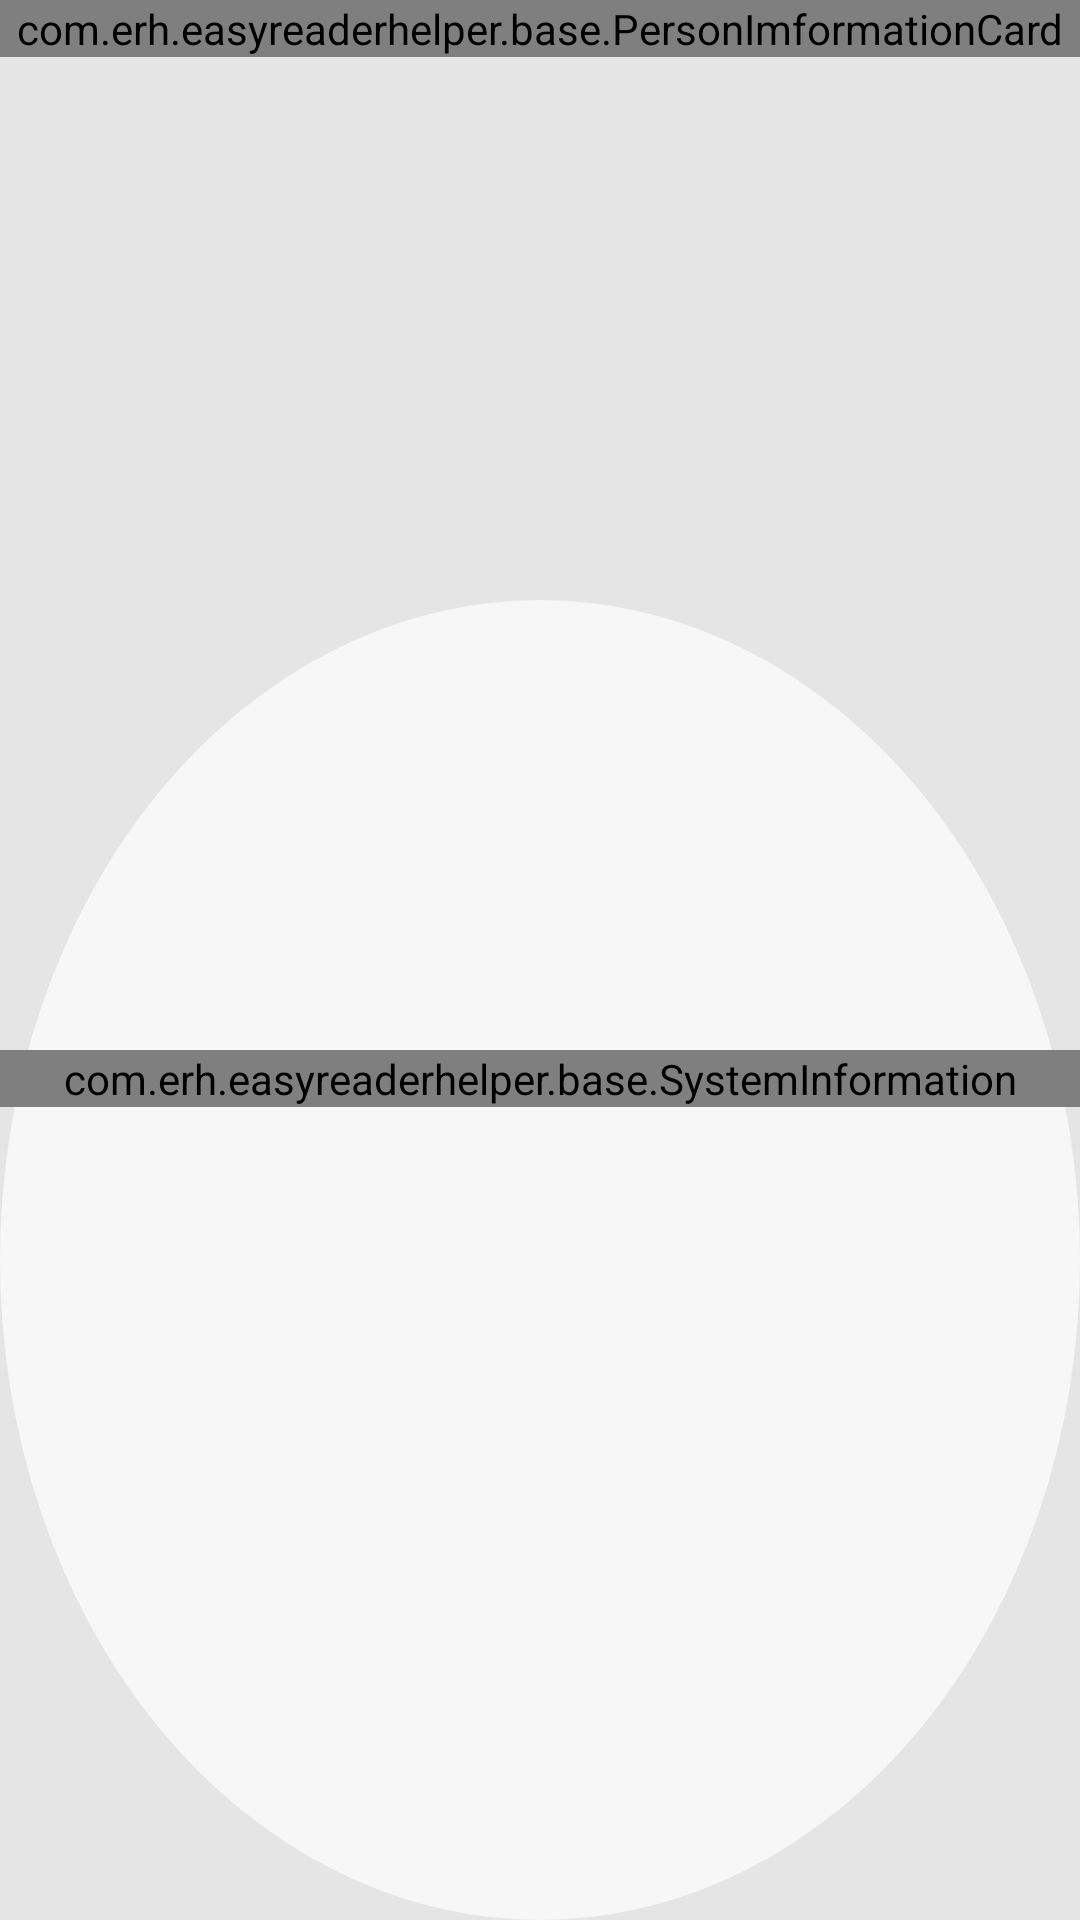

Produce the Android XML layout that renders to this screen, including the resource entries it uses.
<!-- AndroidManifest.xml: application theme AppThemeone -->
<!-- res/layout/fragment_four.xml -->
<?xml version="1.0" encoding="utf-8"?>
<RelativeLayout xmlns:android="http://schemas.android.com/apk/res/android"
    android:layout_width="match_parent"
    android:layout_height="match_parent"
    android:background="#e5e5e5"
    android:orientation="vertical">


    <View
        android:background="@drawable/shape_userinfo1"
        android:alpha="0.4"
        android:layout_centerHorizontal="true"
        android:layout_marginTop="20dp"
        android:layout_width="25dp"
        android:layout_height="25dp"/>

    <View
        android:layout_width="wrap_content"
        android:layout_height="wrap_content"
        android:layout_marginLeft="50dp"
        android:layout_marginTop="50dp"
        android:layout_marginRight="50dp"
        android:layout_marginBottom="350dp"

        android:alpha="0.6"
        android:background="@drawable/shape_userinfo1" />

    <View
        android:layout_width="match_parent"
        android:layout_height="match_parent"
        android:layout_marginTop="200dp"
        android:alpha="0.7"
        android:background="@drawable/shape_userinfo2" />



    <com.erh.easyreaderhelper.base.PersonImformationCard
        android:layout_width="match_parent"
        android:layout_height="wrap_content"/>

    <com.erh.easyreaderhelper.base.SystemInformation
        android:layout_width="match_parent"
        android:layout_height="wrap_content"
        android:layout_marginTop="350dp"/>




</RelativeLayout>
<!-- resources referenced by this layout -->
<resources>
  <!-- drawable shape_userinfo2 (drawable) -->
  <?xml version="1.0" encoding="utf-8"?>
  <shape
      android:shape="oval"
      xmlns:android="http://schemas.android.com/apk/res/android">
      <corners android:radius="1000dp"/>
      <solid android:color="@color/colorwhite"/>
  </shape>
  <style name="AppThemeone" parent="Theme.AppCompat.Light.NoActionBar">
          <item name="windowActionBar">false</item>
          <item name="windowNoTitle">true</item>
      </style>
  <color name="colorwhite">#fff</color>
</resources>
